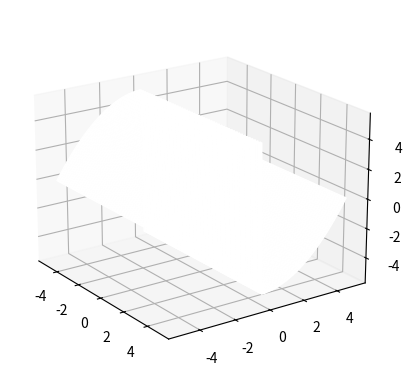

The matplotlib source for this figure:
import matplotlib.pyplot as plt
import numpy as np
import matplotlib.animation as animation

# Create a figure
fig = plt.figure()

# Add a 3D subplot
ax = fig.add_subplot(111, projection='3d')

# Create a meshgrid for the x, y, and z coordinates
x = np.linspace(-5, 5, 100)
y = np.linspace(-5, 5, 100)
x, y = np.meshgrid(x, y)

# Create the z coordinates for the Ames room illusion
z = np.zeros_like(x)
z[y > 0] = y[y > 0] ** 2 / 5 - 5
z[y <= 0] = -y[y <= 0] ** 2 / 5 + 5

# Create a checkerboard pattern
checkerboard = np.zeros_like(x)
checkerboard[::2, ::2] = 1
checkerboard[1::2, 1::2] = 1

# Plot the checkerboard pattern
surface = ax.plot_surface(x, y, z, facecolors=plt.cm.gray(checkerboard), shade=False)

# Set the view angle
ax.view_init(elev=20, azim=-35)

# Initial positions of the spheres
x_sphere, y_sphere, z_sphere = np.array([[-2, 2], [-2, 2], [0, 0]])

# Create the spheres
spheres = ax.scatter(x_sphere, y_sphere, z_sphere, color="r", s=100)

# Animation update function
def update(frame):
    # Move the spheres along the x-axis
    x_sphere[:] = -2 + frame / 50.0

    # Update the positions of the spheres
    spheres._offsets3d = (x_sphere, y_sphere, z_sphere)

    ax.view_init(elev=20, azim=-35 + frame)
    fig.canvas.draw()

# Create the animation
ani = animation.FuncAnimation(fig, update, frames=np.arange(0, 200), interval=100)

# Show the plot
plt.show()